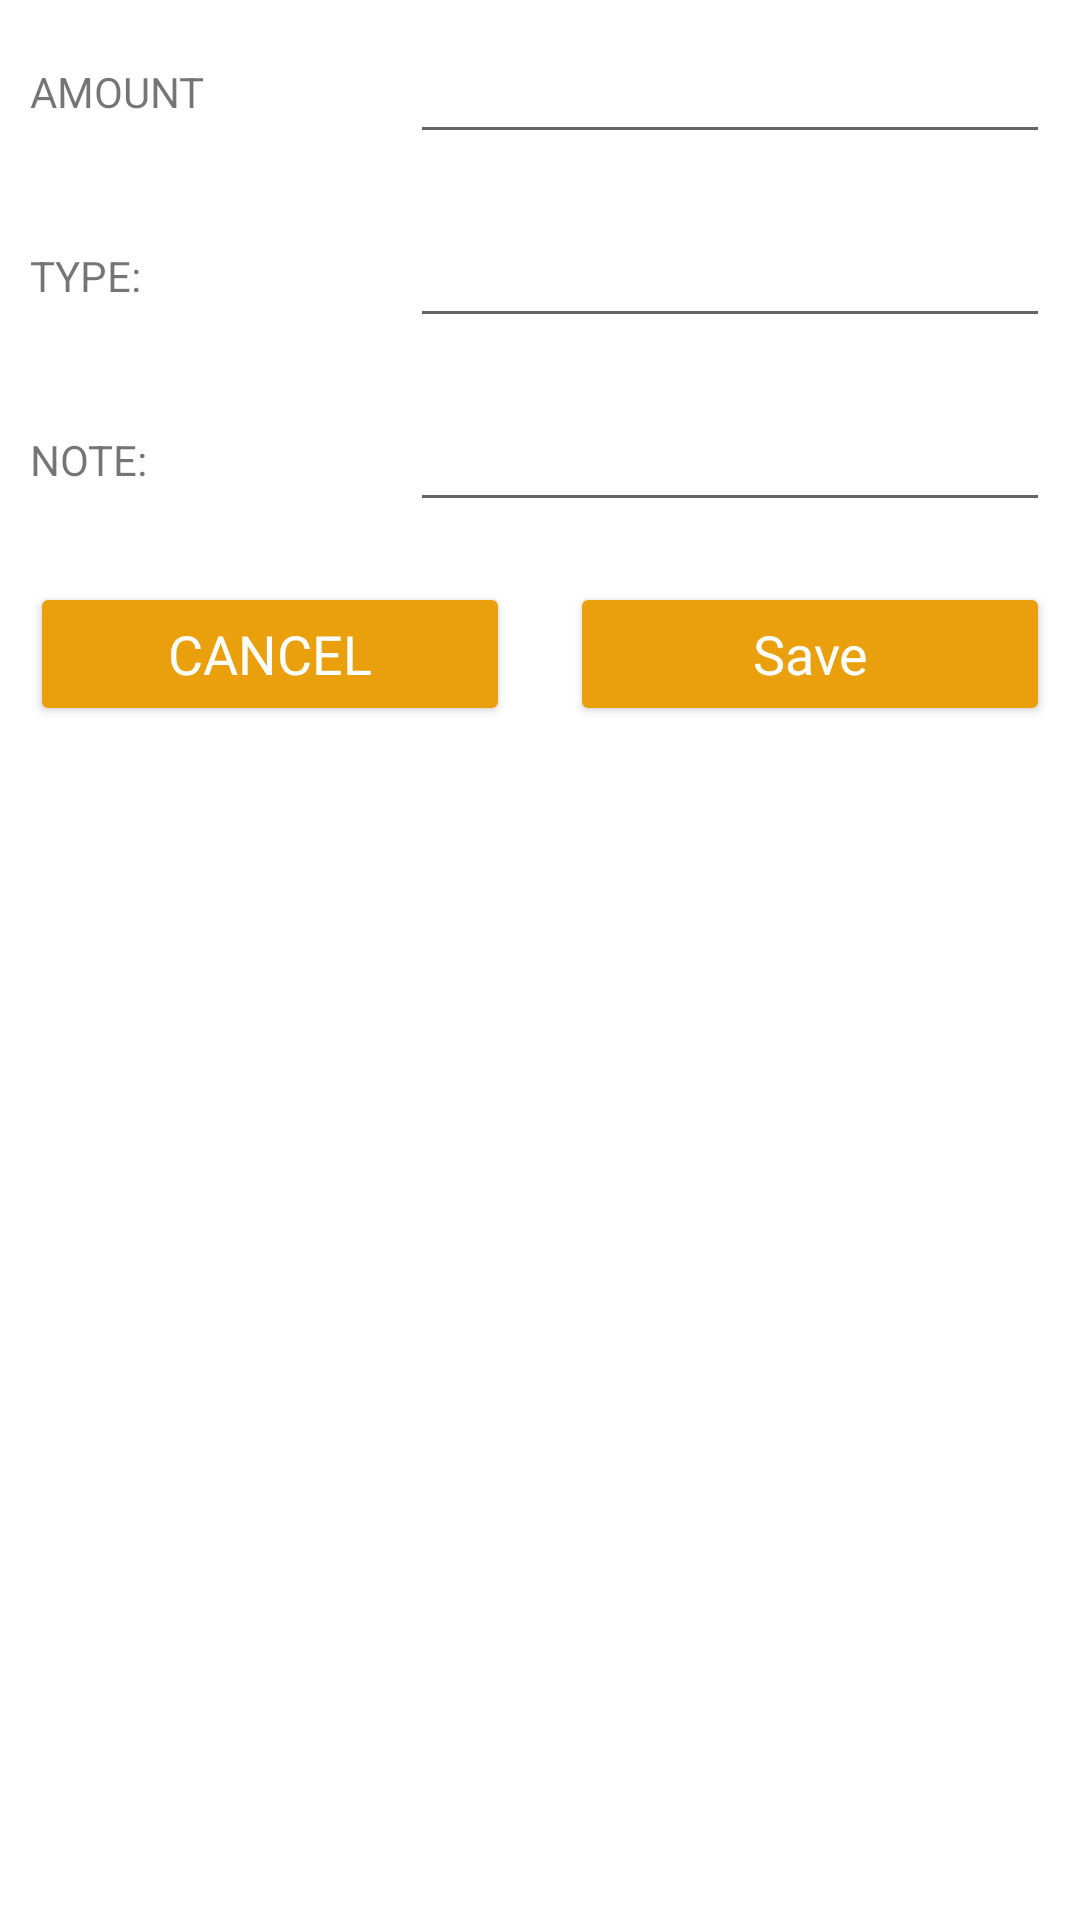

Reconstruct the res/layout file that produces this screen, plus the resources it refers to.
<!-- AndroidManifest.xml: application theme Theme.Expense_Manager -->
<!-- res/layout/custom_layout_for_insertdata.xml -->
<?xml version="1.0" encoding="utf-8"?>
<LinearLayout
    xmlns:android="http://schemas.android.com/apk/res/android"
    android:layout_width="match_parent"
    android:orientation="vertical"
    android:layout_height="match_parent">

    <ScrollView
        android:layout_width="match_parent"
        android:layout_height="match_parent">

        <LinearLayout
            android:layout_width="match_parent"
            android:layout_height="match_parent"
            android:orientation="vertical">

            <LinearLayout
                android:layout_width="match_parent"
                android:orientation="horizontal"
                android:layout_height="wrap_content">

                <RelativeLayout
                    android:layout_width="0dp"
                    android:layout_height="wrap_content"
                    android:layout_weight="1"
                    android:layout_margin="10dp"
                    android:layout_gravity="center">

                    <TextView
                        android:layout_width="wrap_content"
                        android:layout_height="wrap_content"
                        android:text="@string/amount"/>



                </RelativeLayout>

                <RelativeLayout
                    android:layout_width="0dp"
                    android:layout_height="wrap_content"
                    android:layout_weight="2"
                    android:layout_margin="10dp">

                   <EditText
                       android:layout_width="match_parent"
                       android:layout_height="wrap_content"
                       android:id="@+id/amount_edit"/>



                </RelativeLayout>



            </LinearLayout>

            <LinearLayout
                android:layout_width="match_parent"
                android:orientation="horizontal"
                android:layout_height="wrap_content">

                <RelativeLayout
                    android:layout_width="0dp"
                    android:layout_height="wrap_content"
                    android:layout_weight="1"
                    android:layout_margin="10dp"
                    android:layout_gravity="center">

                    <TextView
                        android:layout_width="wrap_content"
                        android:layout_height="wrap_content"
                        android:text="TYPE:"/>



                </RelativeLayout>

                <RelativeLayout
                    android:layout_width="0dp"
                    android:layout_height="wrap_content"
                    android:layout_weight="2"
                    android:layout_margin="10dp">

                    <EditText
                        android:layout_width="match_parent"
                        android:layout_height="wrap_content"
                        android:id="@+id/type_edit"/>



                </RelativeLayout>





            </LinearLayout>

            <LinearLayout
                android:layout_width="match_parent"
                android:orientation="horizontal"
                android:layout_height="wrap_content">

                <RelativeLayout
                    android:layout_width="0dp"
                    android:layout_height="wrap_content"
                    android:layout_weight="1"
                    android:layout_margin="10dp"
                    android:layout_gravity="center">

                    <TextView
                        android:layout_width="wrap_content"
                        android:layout_height="wrap_content"
                        android:text="NOTE:"/>



                </RelativeLayout>

                <RelativeLayout
                    android:layout_width="0dp"
                    android:layout_height="wrap_content"
                    android:layout_weight="2"
                    android:layout_margin="10dp">

                    <EditText
                        android:layout_width="match_parent"
                        android:layout_height="wrap_content"
                        android:id="@+id/note_edit"/>



                </RelativeLayout>



            </LinearLayout>

            <LinearLayout
                android:layout_width="match_parent"
                android:orientation="horizontal"
                android:layout_height="wrap_content">

                <RelativeLayout
                    android:layout_width="0dp"
                    android:layout_height="wrap_content"
                    android:layout_weight="2"
                    android:layout_margin="10dp"
                    android:layout_gravity="center">

                 <Button
                     android:layout_width="match_parent"
                     android:layout_height="wrap_content"
                     android:text="CANCEL"
                     android:id="@+id/btnCancel"
                     android:textAppearance="?android:textAppearanceMedium"
                     android:textColor="@color/white"
                     android:backgroundTint="@color/nav_header"

                     />



                </RelativeLayout>

                <RelativeLayout
                    android:layout_width="0dp"
                    android:layout_height="wrap_content"
                    android:layout_weight="2"
                    android:layout_margin="10dp"
                    android:layout_gravity="center">

                    <Button
                        android:layout_width="match_parent"
                        android:layout_height="wrap_content"
                        android:text="@string/save"
                        android:id="@+id/btnSave"
                        android:textAppearance="?android:textAppearanceMedium"
                        android:textColor="@color/white"
                        android:backgroundTint="@color/nav_header"

                        />



                </RelativeLayout>




            </LinearLayout>

        </LinearLayout>


    </ScrollView>

</LinearLayout>
<!-- resources referenced by this layout -->
<resources>
  <color name="nav_header">#FFEAA00C</color>
  <color name="white">#FFFFFFFF</color>
  <string name="amount">AMOUNT</string>
  <string name="save">Save</string>
  <style name="Theme.Expense_Manager" parent="Theme.MaterialComponents.DayNight.DarkActionBar">
          
          <item name="colorPrimary">@color/purple_500</item>
          <item name="colorPrimaryVariant">@color/purple_700</item>
          <item name="colorOnPrimary">@color/white</item>
          
          <item name="colorSecondary">@color/teal_200</item>
          <item name="colorSecondaryVariant">@color/teal_700</item>
          <item name="colorOnSecondary">@color/black</item>
          
          <item name="android:statusBarColor" tools:targetApi="l">?attr/colorPrimaryVariant</item>
          
  
          <item name="windowActionBar">false</item>
          <item name="windowNoTitle">true</item>
          <item name="drawerArrowStyle">@style/DrawerIconStyle</item>
  
      </style>
  <color name="purple_500">#FF6200EE</color>
  <color name="purple_700">#FF3700B3</color>
  <color name="teal_200">#082E9E</color>
  <color name="teal_700">#FF018786</color>
  <color name="black">#FF000000</color>
  <style name="DrawerIconStyle" parent="Widget.AppCompat.DrawerArrowToggle">
          <item name="color">@color/white</item>
      </style>
</resources>
